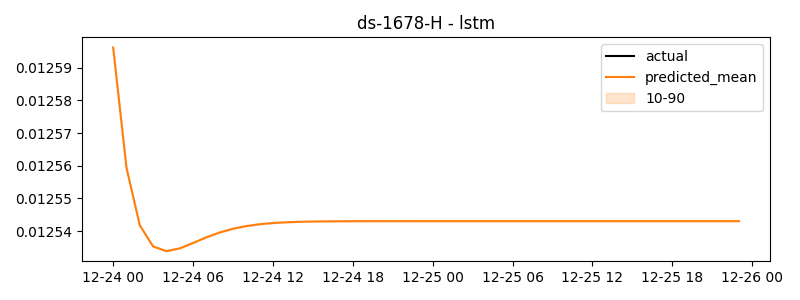

Source data for this figure (header and first rows):
timestamp, actual, predicted
2024-12-24 00:00:00, 0.03237, 0.0126
2024-12-24 01:00:00, 0.09915, 0.01256
2024-12-24 02:00:00, 0.01361, 0.01254
2024-12-24 03:00:00, -0.01341, 0.01254
2024-12-24 04:00:00, -0.01659, 0.01253
2024-12-24 05:00:00, -0.08617, 0.01253
2024-12-24 06:00:00, 0.06107, 0.01254
2024-12-24 07:00:00, -0.009448, 0.01254
2024-12-24 08:00:00, -0.002331, 0.01254
2024-12-24 09:00:00, -0.01529, 0.01254
2024-12-24 10:00:00, -0.03582, 0.01254
2024-12-24 11:00:00, -0.0236, 0.01254
2024-12-24 12:00:00, -0.04988, 0.01254
2024-12-24 13:00:00, 0.06738, 0.01254
2024-12-24 14:00:00, 0.002133, 0.01254
2024-12-24 15:00:00, -0.009564, 0.01254
2024-12-24 16:00:00, -0.002942, 0.01254
2024-12-24 17:00:00, 0.081, 0.01254
2024-12-24 18:00:00, 0.05287, 0.01254
2024-12-24 19:00:00, -0.08788, 0.01254
2024-12-24 20:00:00, -0.04288, 0.01254
2024-12-24 21:00:00, -0.04234, 0.01254
2024-12-24 22:00:00, -0.0327, 0.01254
2024-12-24 23:00:00, 0.01186, 0.01254
2024-12-25 00:00:00, 0.01707, 0.01254
2024-12-25 01:00:00, 0.01088, 0.01254
2024-12-25 02:00:00, 0.0211, 0.01254
2024-12-25 03:00:00, -0.04987, 0.01254
2024-12-25 04:00:00, 0.105, 0.01254
2024-12-25 05:00:00, 0.0299, 0.01254
2024-12-25 06:00:00, -0.0593, 0.01254
2024-12-25 07:00:00, -0.01741, 0.01254
2024-12-25 08:00:00, 0.1091, 0.01254
2024-12-25 09:00:00, 0.01639, 0.01254
2024-12-25 10:00:00, -0.04028, 0.01254
2024-12-25 11:00:00, 0.06679, 0.01254
2024-12-25 12:00:00, 0.07721, 0.01254
2024-12-25 13:00:00, 0.003863, 0.01254
2024-12-25 14:00:00, -0.0009879, 0.01254
2024-12-25 15:00:00, 0.2128, 0.01254
2024-12-25 16:00:00, -0.09047, 0.01254
2024-12-25 17:00:00, 0.003871, 0.01254
2024-12-25 18:00:00, 0.05321, 0.01254
2024-12-25 19:00:00, 0.003981, 0.01254
2024-12-25 20:00:00, -0.05205, 0.01254
2024-12-25 21:00:00, 0.05003, 0.01254
2024-12-25 22:00:00, 0.005025, 0.01254
2024-12-25 23:00:00, 0.03421, 0.01254
